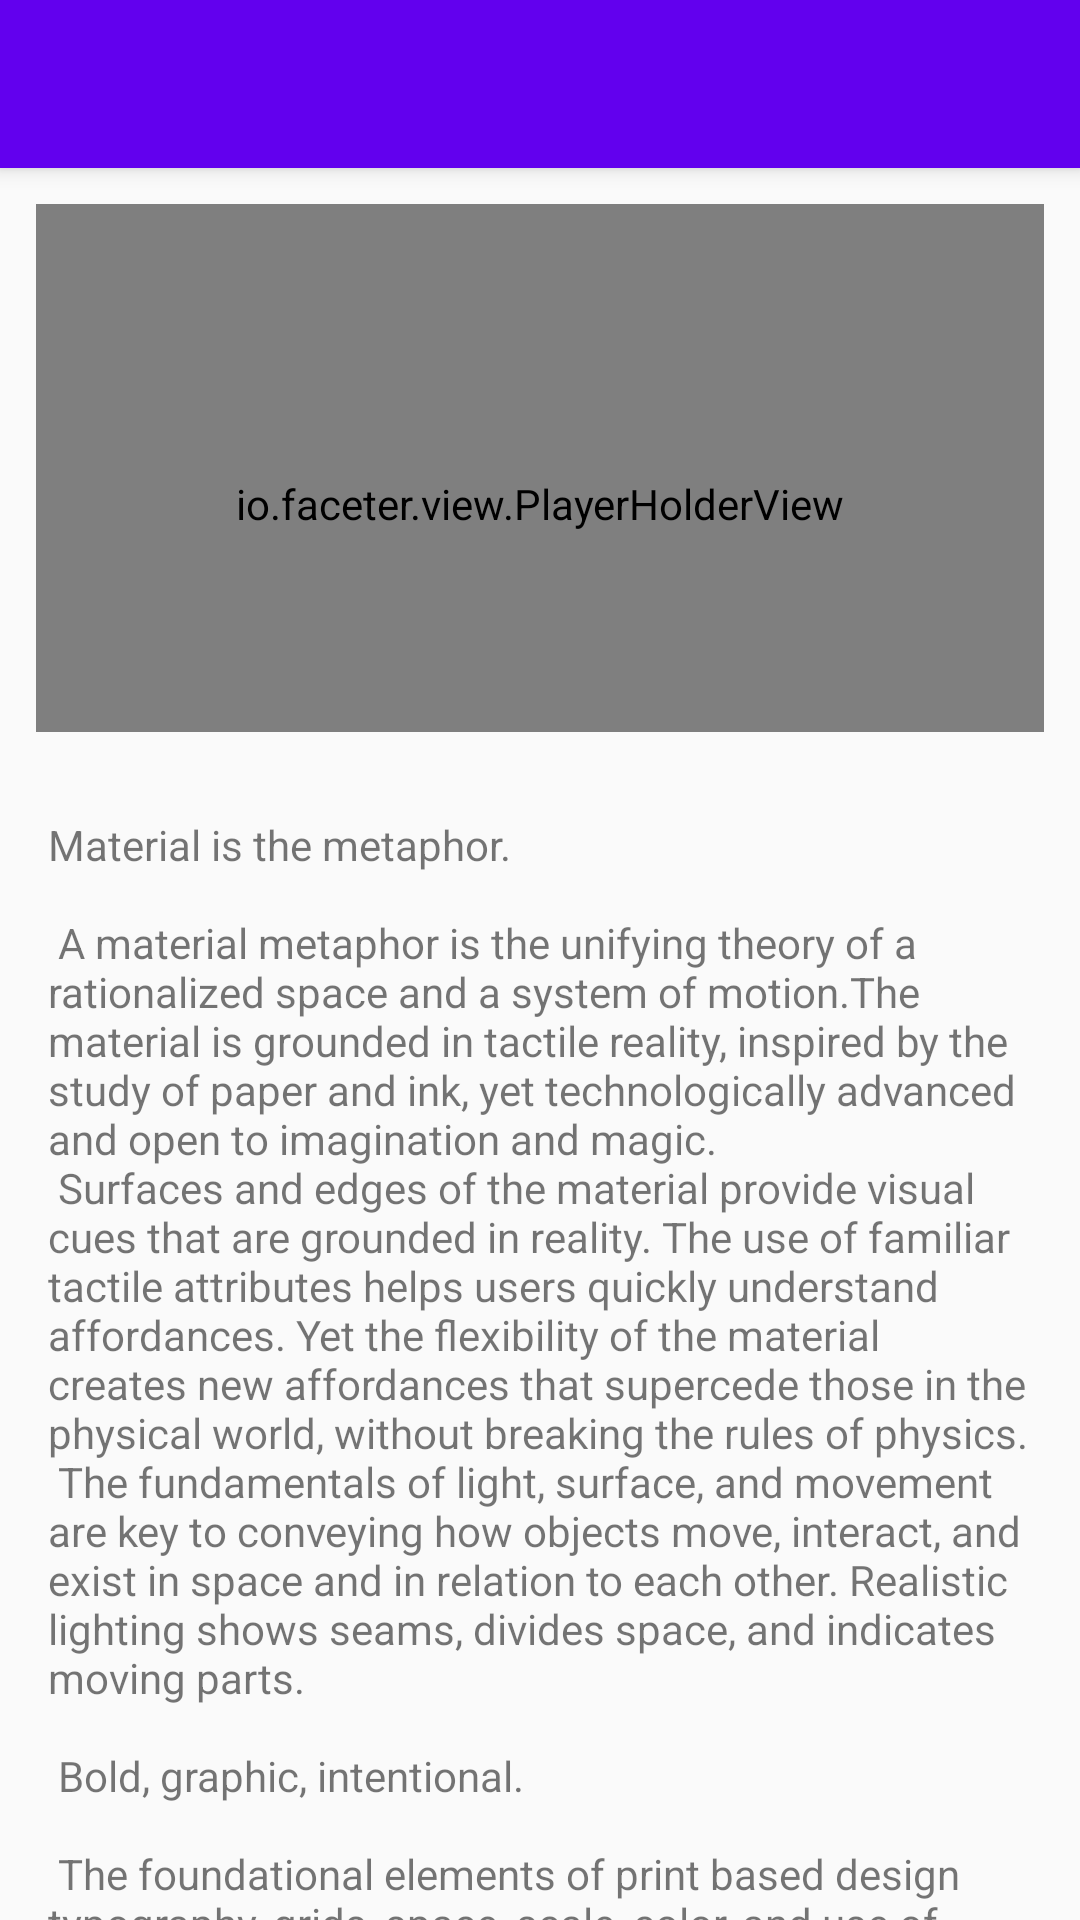

Write the Android layout XML for this screen, with the resource values it uses.
<!-- AndroidManifest.xml: application theme AppTheme -->
<!-- res/layout/activity_detail.xml -->
<?xml version="1.0" encoding="utf-8"?>
<android.support.design.widget.CoordinatorLayout xmlns:android="http://schemas.android.com/apk/res/android"
    xmlns:app="http://schemas.android.com/apk/res-auto"
    xmlns:tools="http://schemas.android.com/tools"
    android:layout_width="match_parent"
    android:layout_height="match_parent"
    tools:context=".ScrollingActivity">

    <include layout="@layout/content_scrolling2" />

    <android.support.design.widget.AppBarLayout
        android:id="@+id/app_bar"
        android:layout_width="match_parent"
        android:layout_height="wrap_content">

        <android.support.design.widget.CollapsingToolbarLayout
            android:id="@+id/toolbar_layout"
            android:layout_width="match_parent"
            android:layout_height="wrap_content"
            app:layout_scrollFlags="scroll|exitUntilCollapsed"
            app:titleEnabled="false"
            app:toolbarId="@+id/toolbar">

            <android.support.v7.widget.Toolbar
                android:id="@+id/toolbar"
                android:layout_width="match_parent"
                android:layout_height="?attr/actionBarSize"
                android:elevation="4dp"
                app:layout_collapseMode="pin"
                app:popupTheme="@style/AppTheme.PopupOverlay">

            <TextView
                android:id="@+id/toolbar_profile_name"
                android:layout_width="wrap_content"
                android:layout_height="wrap_content"
                android:textAppearance="@style/Base.TextAppearance.AppCompat.Widget.ActionBar.Title"
                android:visibility="invisible"
                tools:text="Bob Corker" />

            </android.support.v7.widget.Toolbar>

        </android.support.design.widget.CollapsingToolbarLayout>

    </android.support.design.widget.AppBarLayout>

    <FrameLayout
        android:layout_marginTop="?attr/actionBarSize"
        android:id="@+id/player_frame"
        android:layout_width="match_parent"
        android:layout_gravity="top|end"
        android:padding="12dp"
        android:layout_height="200dp">

        <io.faceter.view.PlayerHolderView
            android:id="@+id/player_holder"
            android:layout_width="match_parent"
            android:layout_height="200dp" />

    </FrameLayout>

</android.support.design.widget.CoordinatorLayout>
<!-- res/layout/content_scrolling2.xml (included above) -->
<?xml version="1.0" encoding="utf-8"?>
<android.support.v4.widget.NestedScrollView xmlns:android="http://schemas.android.com/apk/res/android"
    xmlns:app="http://schemas.android.com/apk/res-auto"
    xmlns:tools="http://schemas.android.com/tools"
    android:layout_width="match_parent"
    android:layout_height="match_parent"
    app:layout_behavior="@string/appbar_scrolling_view_behavior"
    android:id="@+id/content_scroll"
    tools:context=".ScrollingActivity"
    tools:showIn="@layout/activity_detail">

    <LinearLayout
        android:paddingTop="200dp"
        android:layout_width="match_parent"
        android:layout_height="match_parent"
        android:orientation="vertical">

        <TextView
            android:layout_width="wrap_content"
            android:layout_height="wrap_content"
            android:layout_margin="@dimen/text_margin"
            android:text="@string/large_text" />

    </LinearLayout>

</android.support.v4.widget.NestedScrollView>
<!-- resources referenced by this layout -->
<resources>
  <dimen name="text_margin">16dp</dimen>
</resources>
